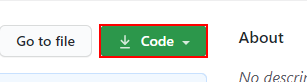
Workflow: Main(Autosaved2)

Step 1: click on the summary

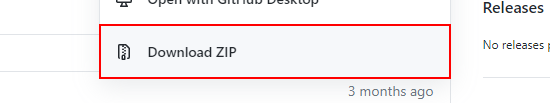
Step 2: click on the link 'Download ZIP'
